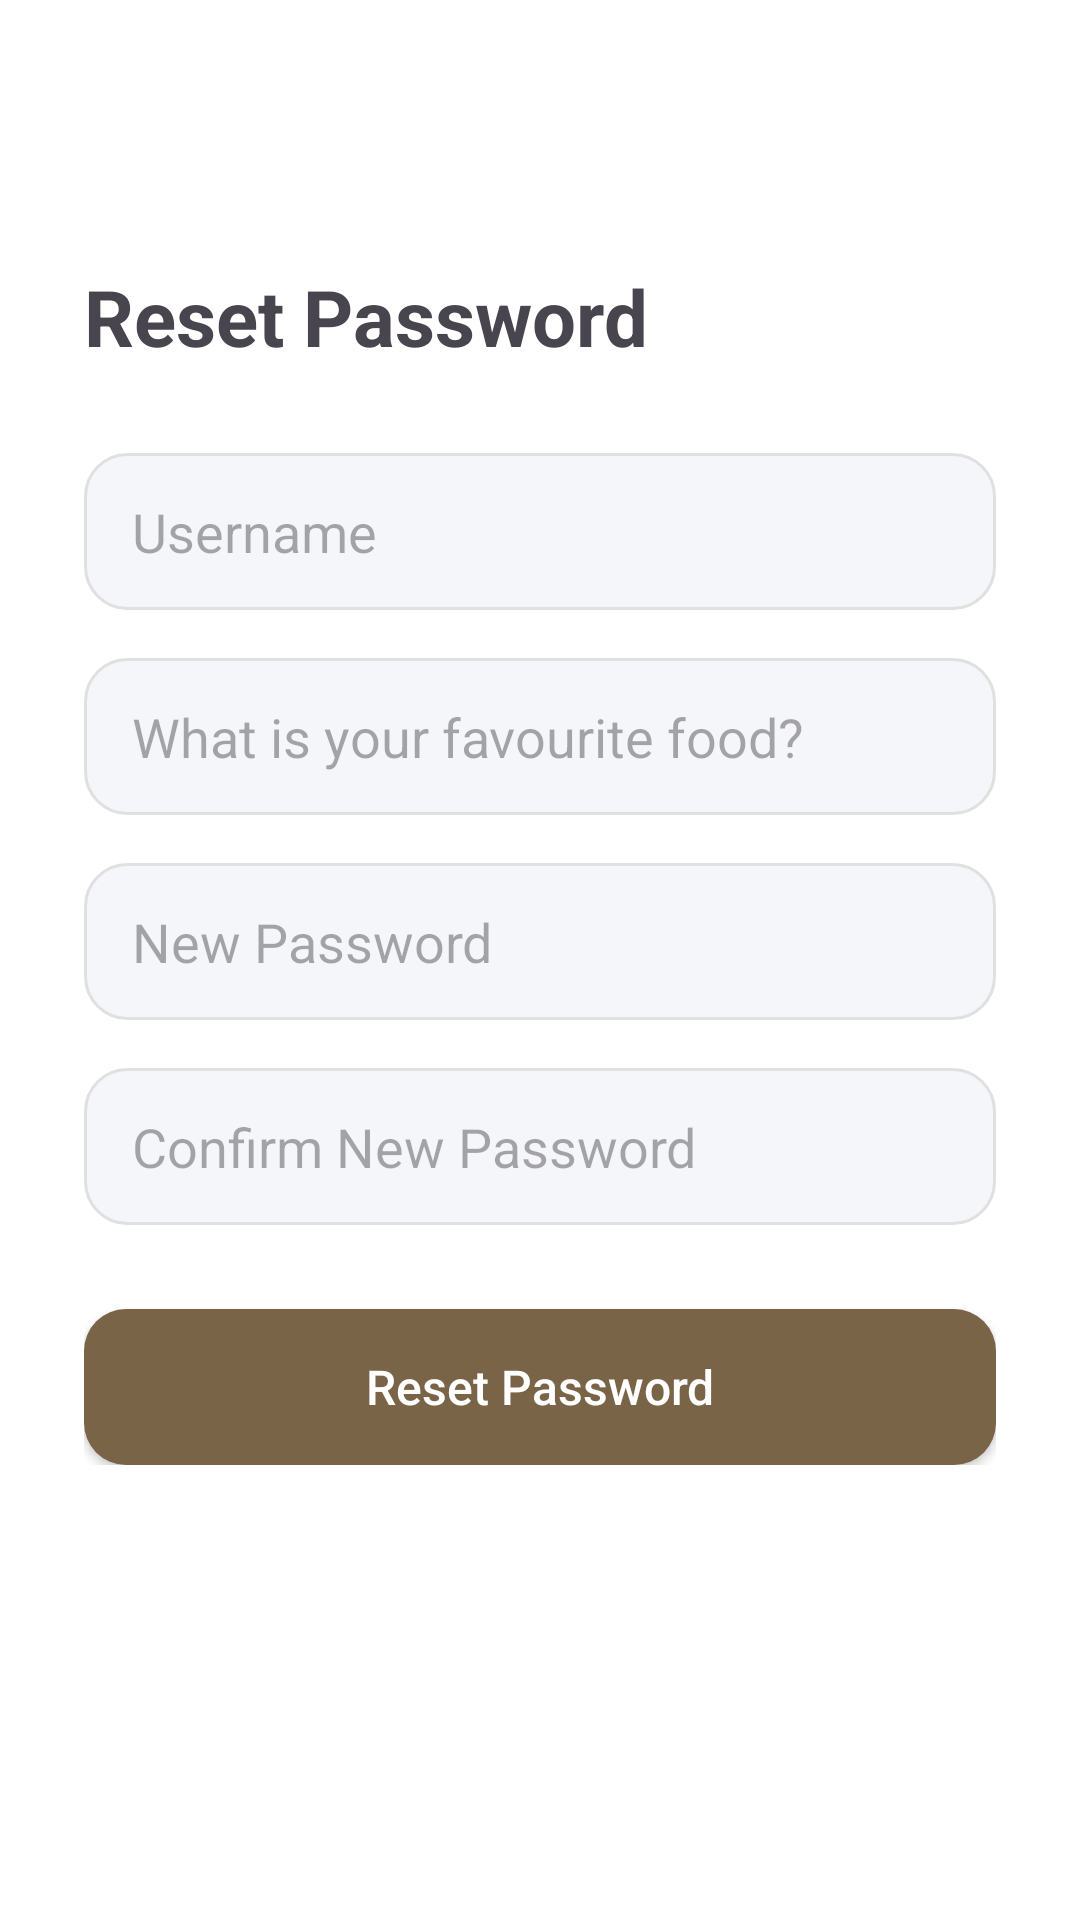

Here is an Android app screen rendered from its layout file. Give the layout XML and the strings, colors and styles it references.
<!-- AndroidManifest.xml: application theme Theme.BuddyApplication -->
<!-- res/layout/activity_forgot_password.xml -->
<?xml version="1.0" encoding="utf-8"?>
<ScrollView xmlns:android="http://schemas.android.com/apk/res/android"
    android:layout_width="match_parent"
    android:layout_height="match_parent"
    xmlns:app="http://schemas.android.com/apk/res-auto"
    android:background="#FFFFFF">

    <LinearLayout
        android:layout_width="match_parent"
        android:layout_height="wrap_content"
        android:orientation="vertical"
        android:padding="28dp">

        <TextView
            android:layout_width="wrap_content"
            android:layout_height="wrap_content"
            android:text="Reset Password"
            android:textSize="26sp"
            android:textStyle="bold"
            android:layout_marginTop="60dp"
            android:layout_marginBottom="28dp"/>

        <EditText
            android:id="@+id/etFpUsername"
            android:layout_width="match_parent"
            android:layout_height="wrap_content"
            android:hint="Username"
            android:background="@drawable/input_rounded"
            android:layout_marginBottom="16dp"/>

        <EditText
            android:id="@+id/etFpSecurity"
            android:layout_width="match_parent"
            android:layout_height="wrap_content"
            android:hint="What is your favourite food?"
            android:background="@drawable/input_rounded"
            android:layout_marginBottom="16dp"/>

        <EditText
            android:id="@+id/etFpNewPassword"
            android:layout_width="match_parent"
            android:layout_height="wrap_content"
            android:hint="New Password"
            android:inputType="textPassword"
            android:background="@drawable/input_rounded"
            android:layout_marginBottom="16dp"/>

        <EditText
            android:id="@+id/etFpConfirmPassword"
            android:layout_width="match_parent"
            android:layout_height="wrap_content"
            android:hint="Confirm New Password"
            android:inputType="textPassword"
            android:background="@drawable/input_rounded"
            android:layout_marginBottom="28dp"/>

        <Button
            android:id="@+id/btnResetPassword"
            android:layout_width="match_parent"
            android:layout_height="52dp"
            android:text="Reset Password"
            android:textAllCaps="false"
            android:textSize="16sp"
            android:textColor="#FFFFFF"
            android:background="@drawable/button_primary"
            app:backgroundTint="@null"/>

    </LinearLayout>

</ScrollView>
<!-- resources referenced by this layout -->
<resources>
  <!-- drawable button_primary (drawable) -->
  <shape xmlns:android="http://schemas.android.com/apk/res/android">
      <solid android:color="#7A6447"/>
      <corners android:radius="14dp"/>
  </shape>
  <!-- drawable input_rounded (drawable) -->
  <shape xmlns:android="http://schemas.android.com/apk/res/android">
      <solid android:color="#F5F6FA"/>
      <corners android:radius="14dp"/>
      <stroke
          android:width="1dp"
          android:color="#E0E0E0"/>
      <padding
          android:left="16dp"
          android:right="16dp"
          android:top="14dp"
          android:bottom="14dp"/>
  </shape>
  <style name="Theme.BuddyApplication" parent="Base.Theme.BuddyApplication" />
  <style name="Base.Theme.BuddyApplication" parent="Theme.Material3.DayNight.NoActionBar">
          
          
      </style>
</resources>
